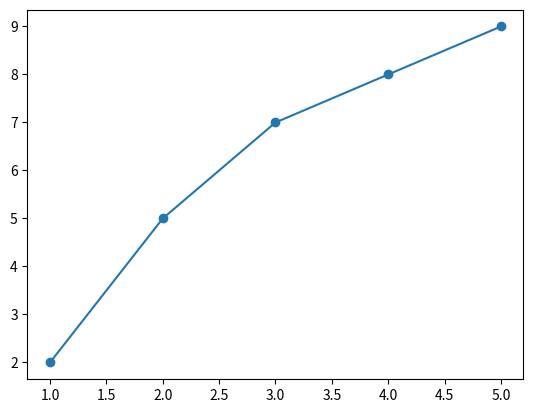

Source code (Python):
import matplotlib.pyplot as plt

x = [1, 2, 3, 4, 5]
y = [2, 5, 7, 8, 9]

# Mark each point with a circle (along with line)
plt.plot(x, y, marker="o")
# For without line, we can use "o" as the third parameter in the plot() function.

plt.savefig("01_marker.png")
